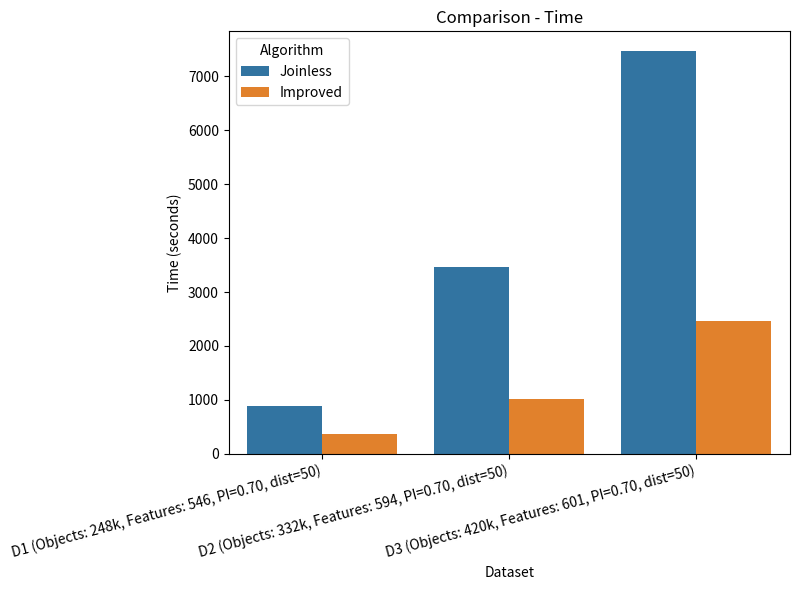
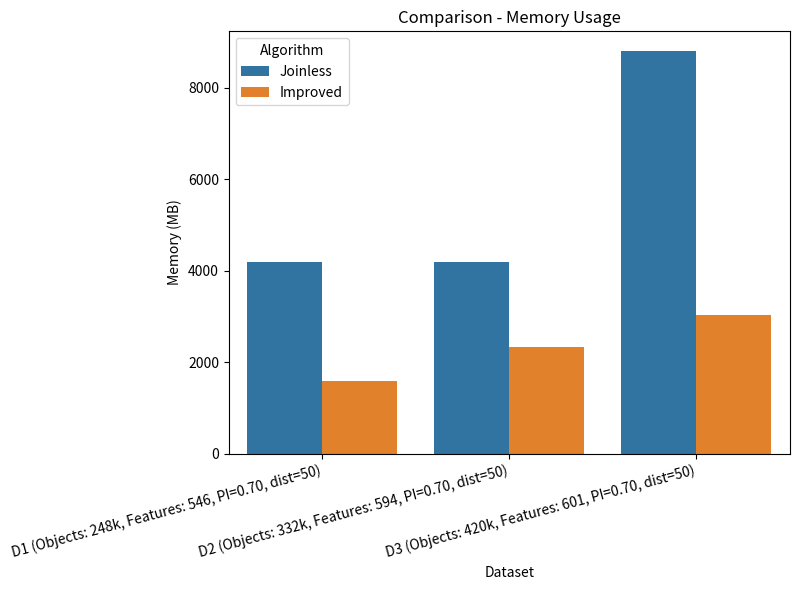

Write Python code to recreate these figures, in order.
#!/usr/bin/env python3
import pandas as pd
import matplotlib.pyplot as plt
import seaborn as sns

results = [
    # {
    #     'Dataset': 'D1 (146k objects, 585 features, PI=0.70, dist=50)',
    #     'Algorithm': 'Joinless',
    #     'Time': 1802.11,
    #     'Memory': 3214.78
    # },
    # {
    #     'Dataset': 'D1 (146k objects, 585 features, PI=0.70, dist=50)',
    #     'Algorithm': 'Improved',
    #     'Time': 786.88,
    #     'Memory': 1042
    # },
    # {
    #     'Dataset': 'D2 (Objects: 189k, Features: 576, PI=0.70, dist=50)',
    #     'Algorithm': 'Joinless',
    #     'Time': 914.67,
    #     'Memory': 3518.03
    # },
    # {
    #     'Dataset': 'D2 (Objects: 189k, Features: 576, PI=0.70, dist=50)',
    #     'Algorithm': 'Improved',
    #     'Time': 414.27,
    #     'Memory': 1283.53
    # },
    {
        'Dataset': 'D1 (Objects: 248k, Features: 546, PI=0.70, dist=50)',
        'Algorithm': 'Joinless',
        'Time': 878.58,
        'Memory': 4194.08
    },
    {
        'Dataset': 'D1 (Objects: 248k, Features: 546, PI=0.70, dist=50)',
        'Algorithm': 'Improved',
        'Time': 359.28,
        'Memory': 1594.46
    },
    {
        'Dataset': 'D2 (Objects: 332k, Features: 594, PI=0.70, dist=50)',
        'Algorithm': 'Joinless',
        'Time': 3467.67,
        'Memory': 4194.08
    },
    {
        'Dataset': 'D2 (Objects: 332k, Features: 594, PI=0.70, dist=50)',
        'Algorithm': 'Improved',
        'Time': 1017.60,
        'Memory': 2335.94
    },
    {
        'Dataset': 'D3 (Objects: 420k, Features: 601, PI=0.70, dist=50)',
        'Algorithm': 'Joinless',
        'Time': 7461.208,
        'Memory': 8791.6
    },
    {
        'Dataset': 'D3 (Objects: 420k, Features: 601, PI=0.70, dist=50)',
        'Algorithm': 'Improved',
        'Time':2460.54,
        'Memory': 3041.69
    },]

df = pd.DataFrame(results)

# Bar chart for Time
plt.figure(figsize=(8, 6))
sns.barplot(data=df, x='Dataset', y='Time', hue='Algorithm')
plt.title('Comparison - Time')
plt.ylabel('Time (seconds)')
plt.xticks(rotation=15, ha='right')
plt.tight_layout()
plt.show()

# Bar chart for Memory
plt.figure(figsize=(8, 6))
sns.barplot(data=df, x='Dataset', y='Memory', hue='Algorithm')
plt.title('Comparison - Memory Usage')
plt.ylabel('Memory (MB)')
plt.xticks(rotation=15, ha='right')
plt.tight_layout()
plt.show()
